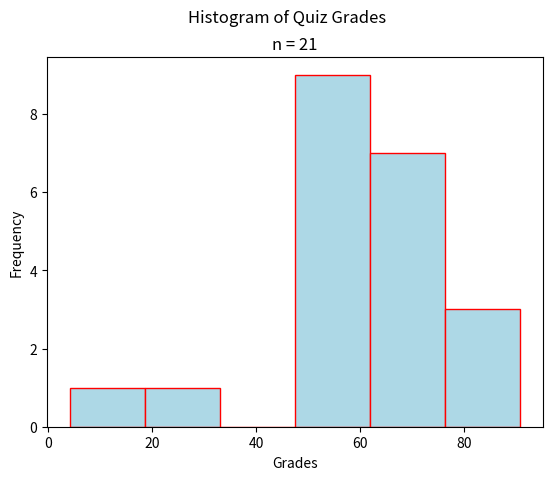

Here is the Python script that generated this plot:
"""
Normal Histogram
================
[redacted]
-----------
Some Point In The Distant Past
******************************

This script will generate a histogram for a sample of quiz grades.

.. note:: 

    This script is written to run in a `Continuous Integration Pipeline <https://about.gitlab.com/topics/ci-cd/>`_. It is used to render images for the `AP Stats Bishop Walsh website <https://bishopwalshmath.org>`_. In other words, it is running in an environment without a desktop. Read comments below for more information on running it on your computer. 
"""

##################################################################################
###                           IMPORT LIBRARIES                                 ###
##################################################################################

import matplotlib

## NOTE: How-To: Run This Script On Your Computer
#
# To render the website, I have to use a "headless" backend to generate the images. 
# If you want to run this script on your computer, comment out the following line 
# with the "#" you see appended to each line of this comment:

matplotlib.use('agg')

# And uncomment this line: 

# matplotlib.use('tkagg')

import matplotlib.pyplot as plt
import random as rand

##################################################################################
###                                SCRIPT                                      ###
##################################################################################

# Create New Figures and Axes
fig, axs = plt.subplots()

# Generate Data
# NOTE: You can add the contents of lists together with "+"
data = ( 
    [ 50*rand.random() for _ in range(2) ] + # generate some random F's, 0 - 49
    [ 9*rand.random() + 50 for _ in range(4) ] + # generate some random E's, 50 - 59 
    [ 9*rand.random() + 60 for _ in range(5) ] + # generate some random D's, 60 -69
    [ 9*rand.random() + 70 for _ in range(5) ] + # generate some random C's, 70- 79
    [ 9*rand.random() + 80 for _ in range(3) ] + # generate some random B's, 80 - 89
    [ 10*rand.random() + 90 for _ in range(2) ] # generate some random A's, 90 - 100
)


# Label axes
plt.suptitle("Histogram of Quiz Grades")
plt.title(f"n = {len(data)}")
axs.set_xlabel("Grades")
axs.set_ylabel("Frequency")

# Plot data
axs.hist(data, bins=6, align='left', color="lightblue", ec="red")

# Show results
plt.show()